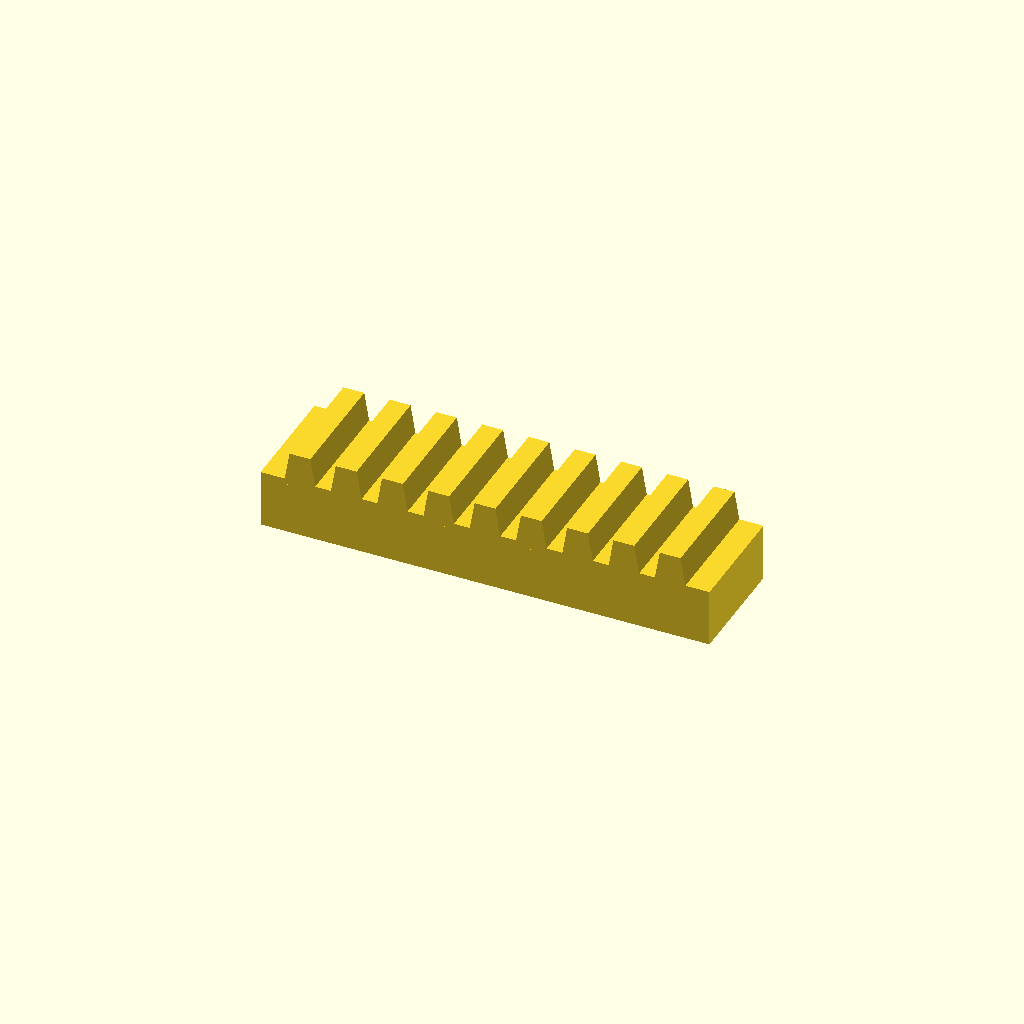
Cell 1: rendered with the file's own defaults.
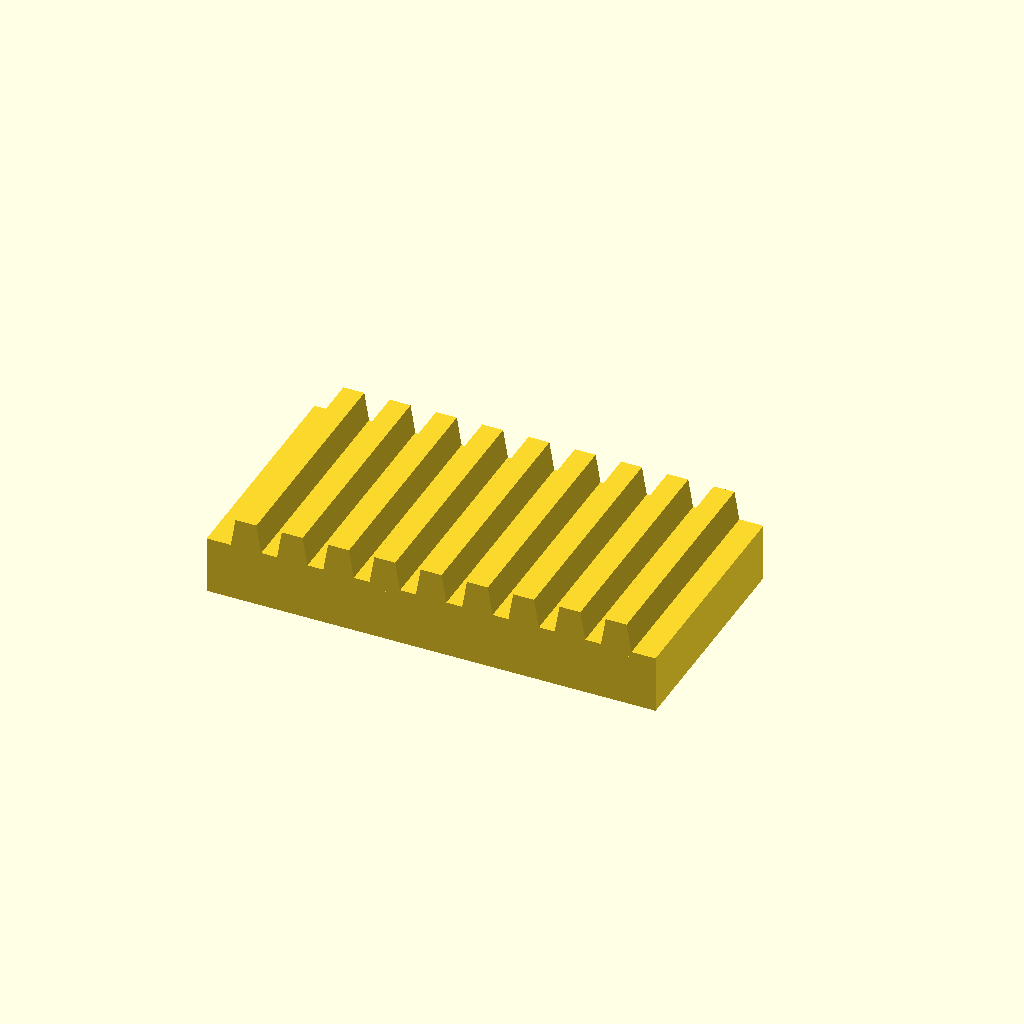
Cell 2: bar_w = 40 (everything else at default).
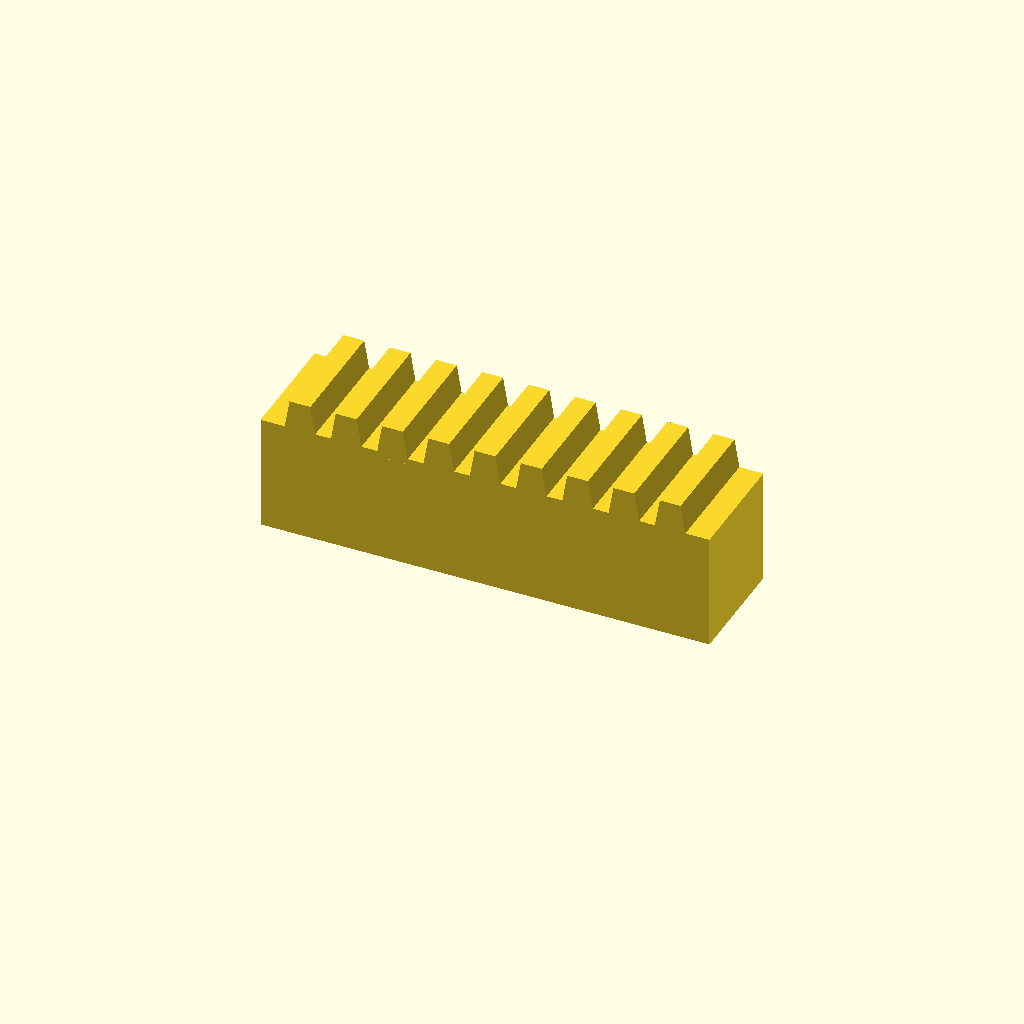
Cell 3 — bar_h set to 20, the other parameters unchanged.
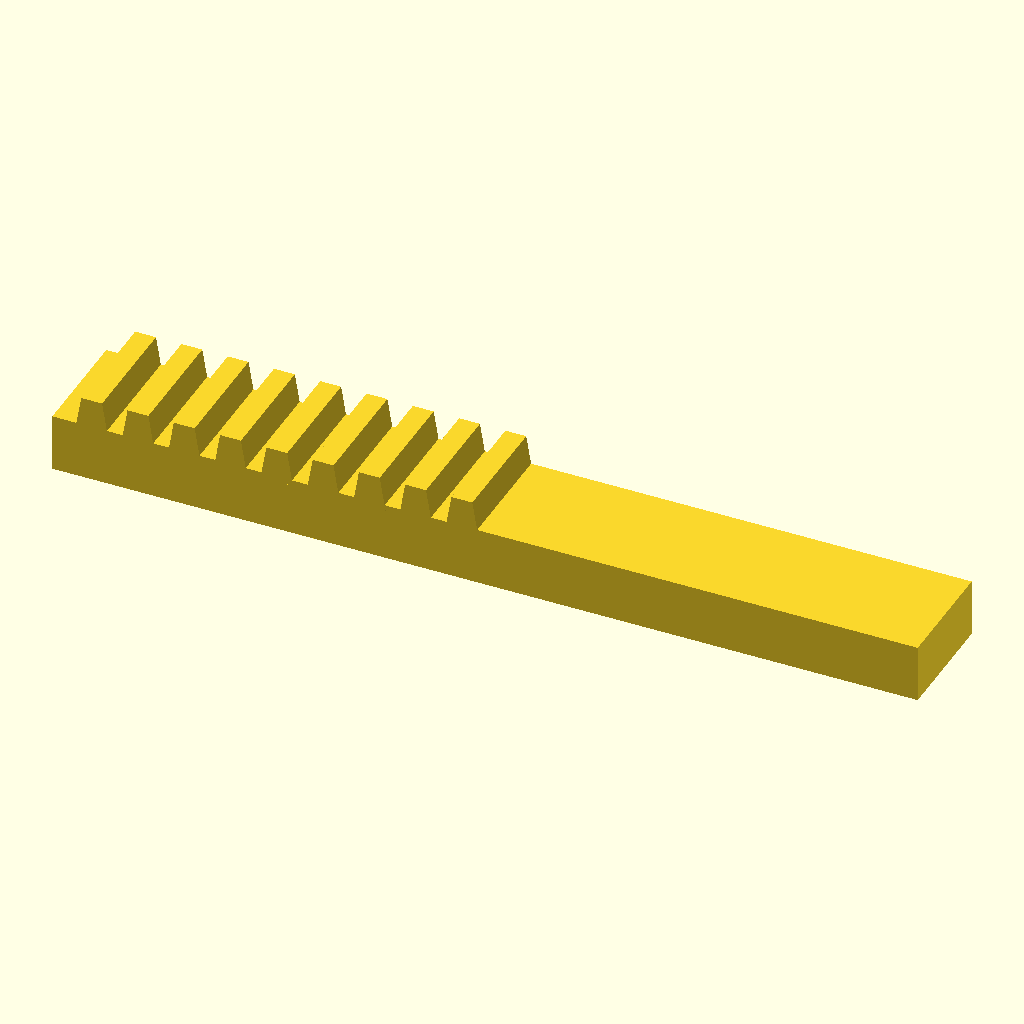
Cell 4 — teeth set to 18, the other parameters unchanged.
One fixed orthographic camera (rotation 55°, 0°, 25°; colour scheme Cornfield) for every cell.
The OpenSCAD source (optional_data/data/place1/rackbars/part_0178.scad):
$fn = 32;

// ----------------------------------------------------------------------
// Toothed rack, 9 teeth
// 8 mm pitch, 5 mm teeth
// ----------------------------------------------------------------------

// --- parameters (mm) ---
bar_w = 20;      // bar width (Y)
seat_tol = 0.1;  // tolerance at the seating features
free_tol = 0.3;  // general tolerance on the free sizes
bar_h = 10;      // bar height (Z)
teeth = 9;       // number of teeth
pitch = 8;       // tooth pitch
tooth_h = 5;     // tooth height above the bar
root_w = 5.6;    // tooth width at the root
crest_w = 3.6;   // tooth width at the crest

// --- derived feature positions (mm) ---
span = (teeth - 1) * pitch;  // = 64   distance between the outer teeth
bar_l = span + root_w + 8;   // = 77.6   bar length: teeth plus 4 mm at each end
tooth_x = -span / 2;         // = -32   X of the first tooth
height = bar_h + tooth_h;    // = 15   overall height
feature_centers = [
  [tooth_x + 0 * pitch, -bar_w / 2],
  [tooth_x + 1 * pitch, -bar_w / 2],
  [tooth_x + 2 * pitch, -bar_w / 2],
  [tooth_x + 3 * pitch, -bar_w / 2],
  [tooth_x + 4 * pitch, -bar_w / 2],
  [tooth_x + 5 * pitch, -bar_w / 2],
  [tooth_x + 6 * pitch, -bar_w / 2],
  [tooth_x + 7 * pitch, -bar_w / 2],
  [tooth_x + 8 * pitch, -bar_w / 2]
];   // tooth centre line, drives the tooth loop

// bar with a rack of teeth, one extruded trapezoium per centre
module rack_tooth() {
  linear_extrude(height = bar_w)
    polygon(points = [
      [0, 0],
      [root_w, 0],
      [root_w / 2 + crest_w / 2, tooth_h + 1],
      [root_w / 2 - crest_w / 2, tooth_h + 1]
    ]);
}

union() {
  translate([-bar_l / 2, -bar_w, 0]) cube([bar_l, bar_w, bar_h]);
  for (centre = feature_centers)
    translate([centre[0] - root_w / 2, 0, bar_h - 1]) rotate([90, 0, 0]) rack_tooth();
}
Customizer parameters (derived from the source; name, type, default, range or options):
bar_w: number, default 20
seat_tol: number, default 0.1
free_tol: number, default 0.3
bar_h: number, default 10
teeth: number, default 9
pitch: number, default 8
tooth_h: number, default 5
root_w: number, default 5.6
crest_w: number, default 3.6
